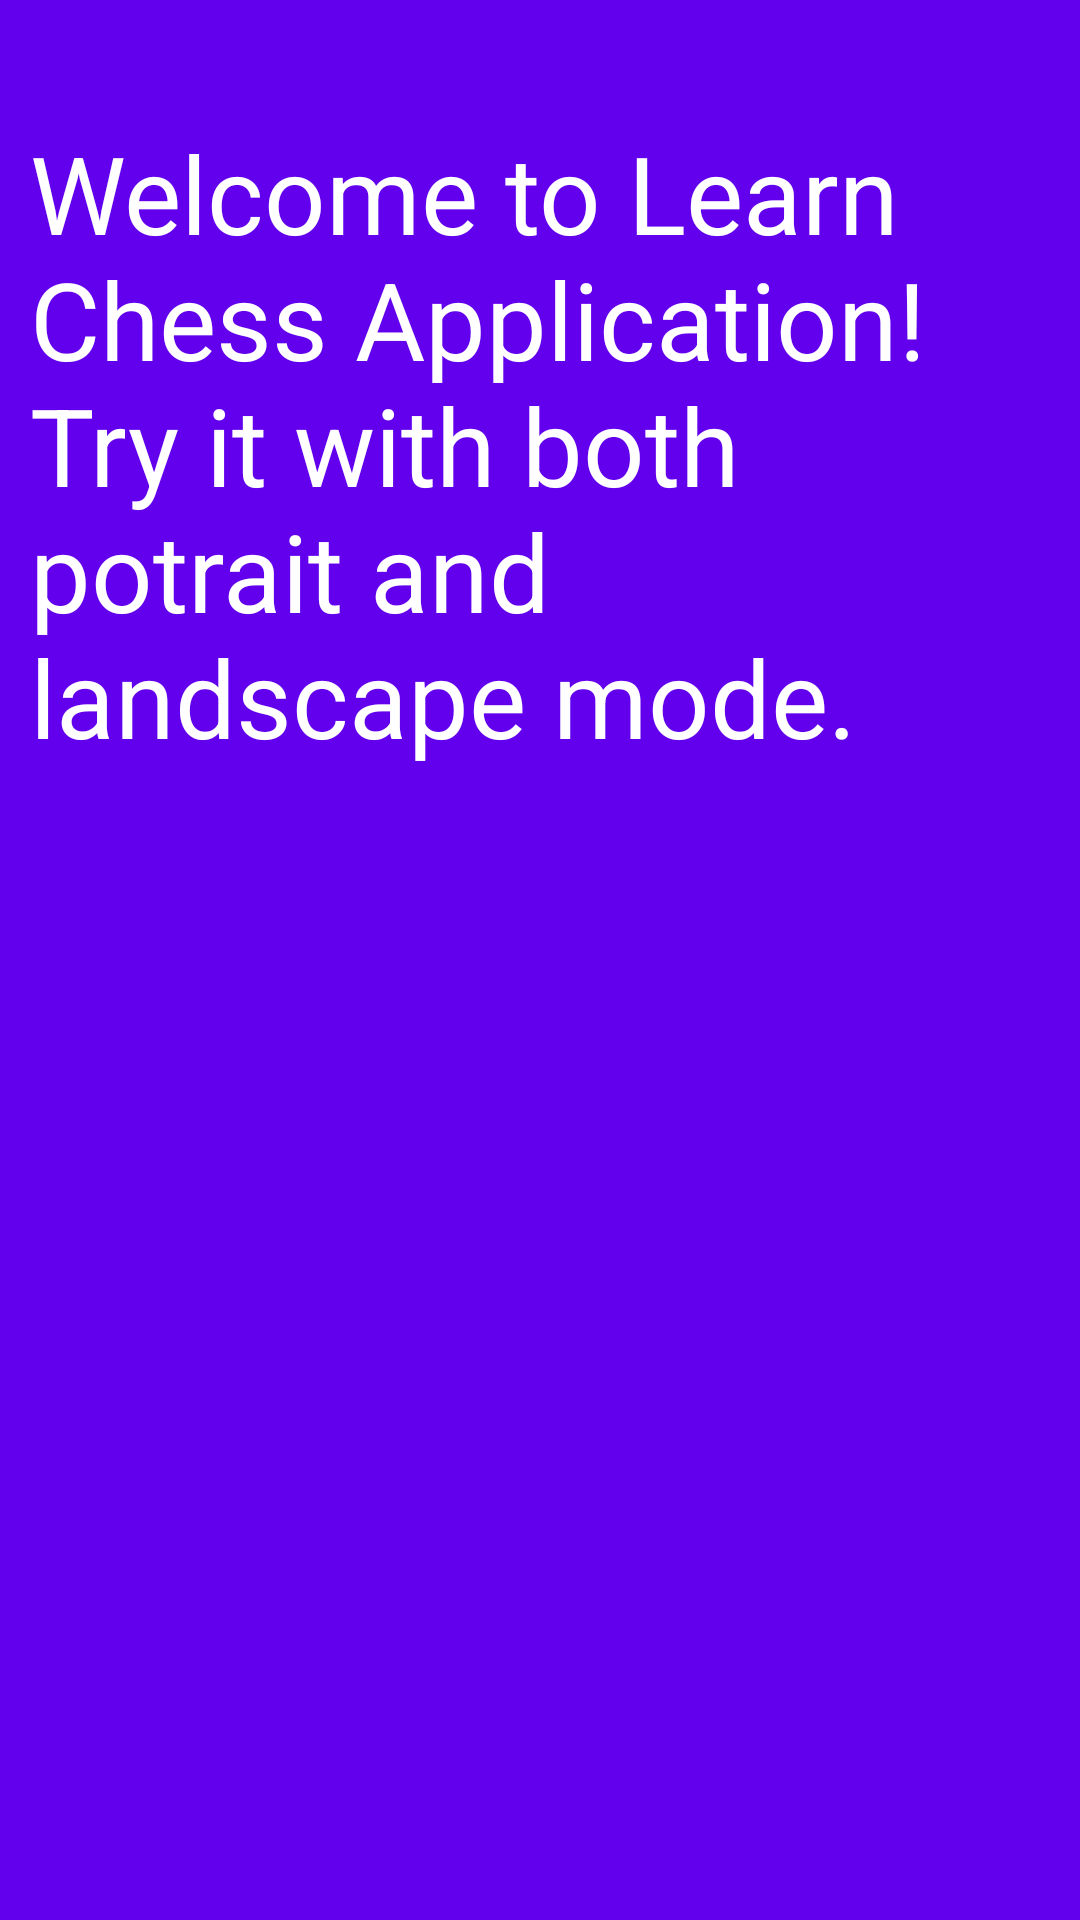

Here is an Android app screen rendered from its layout file. Give the layout XML and the strings, colors and styles it references.
<!-- AndroidManifest.xml: application theme AppTheme -->
<!-- res/layout/fragment_detail.xml -->
<?xml version="1.0" encoding="utf-8"?>
<ScrollView xmlns:android="http://schemas.android.com/apk/res/android"
    xmlns:tools="http://schemas.android.com/tools"
    android:layout_width="match_parent"
    android:layout_height="match_parent"
    android:background="#6200EE"
    android:orientation="vertical"
    tools:context=".DetailFrag">


    <TextView
        android:id="@+id/tvdescription"
        android:layout_width="match_parent"
        android:layout_height="wrap_content"
        android:layout_marginLeft="10dp"
        android:layout_marginTop="40dp"
        android:layout_marginRight="10dp"
        android:layout_marginBottom="10dp"
        android:paddingBottom="40dp"
        android:textColor="#ffff"
        android:text="@string/welcome_to_learn_chess_application_try_it_with_both_potrait_and_landscape_mode"
        android:textSize="36sp" />

</ScrollView>
<!-- resources referenced by this layout -->
<resources>
  <string name="welcome_to_learn_chess_application_try_it_with_both_potrait_and_landscape_mode">Welcome to Learn Chess Application! Try it with both potrait and landscape mode.</string>
  <style name="AppTheme" parent="Theme.AppCompat.Light.DarkActionBar">
          
          <item name="colorPrimary">#6200EE</item>
          <item name="colorPrimaryDark">#3700B3</item>
          <item name="colorAccent">@color/colorAccent</item>
      </style>
  <!-- not gathered from this repository: default colours our renderer supplied (Android Studio template values) -->
  <color name="colorAccent">#FF03DAC5</color>
</resources>
